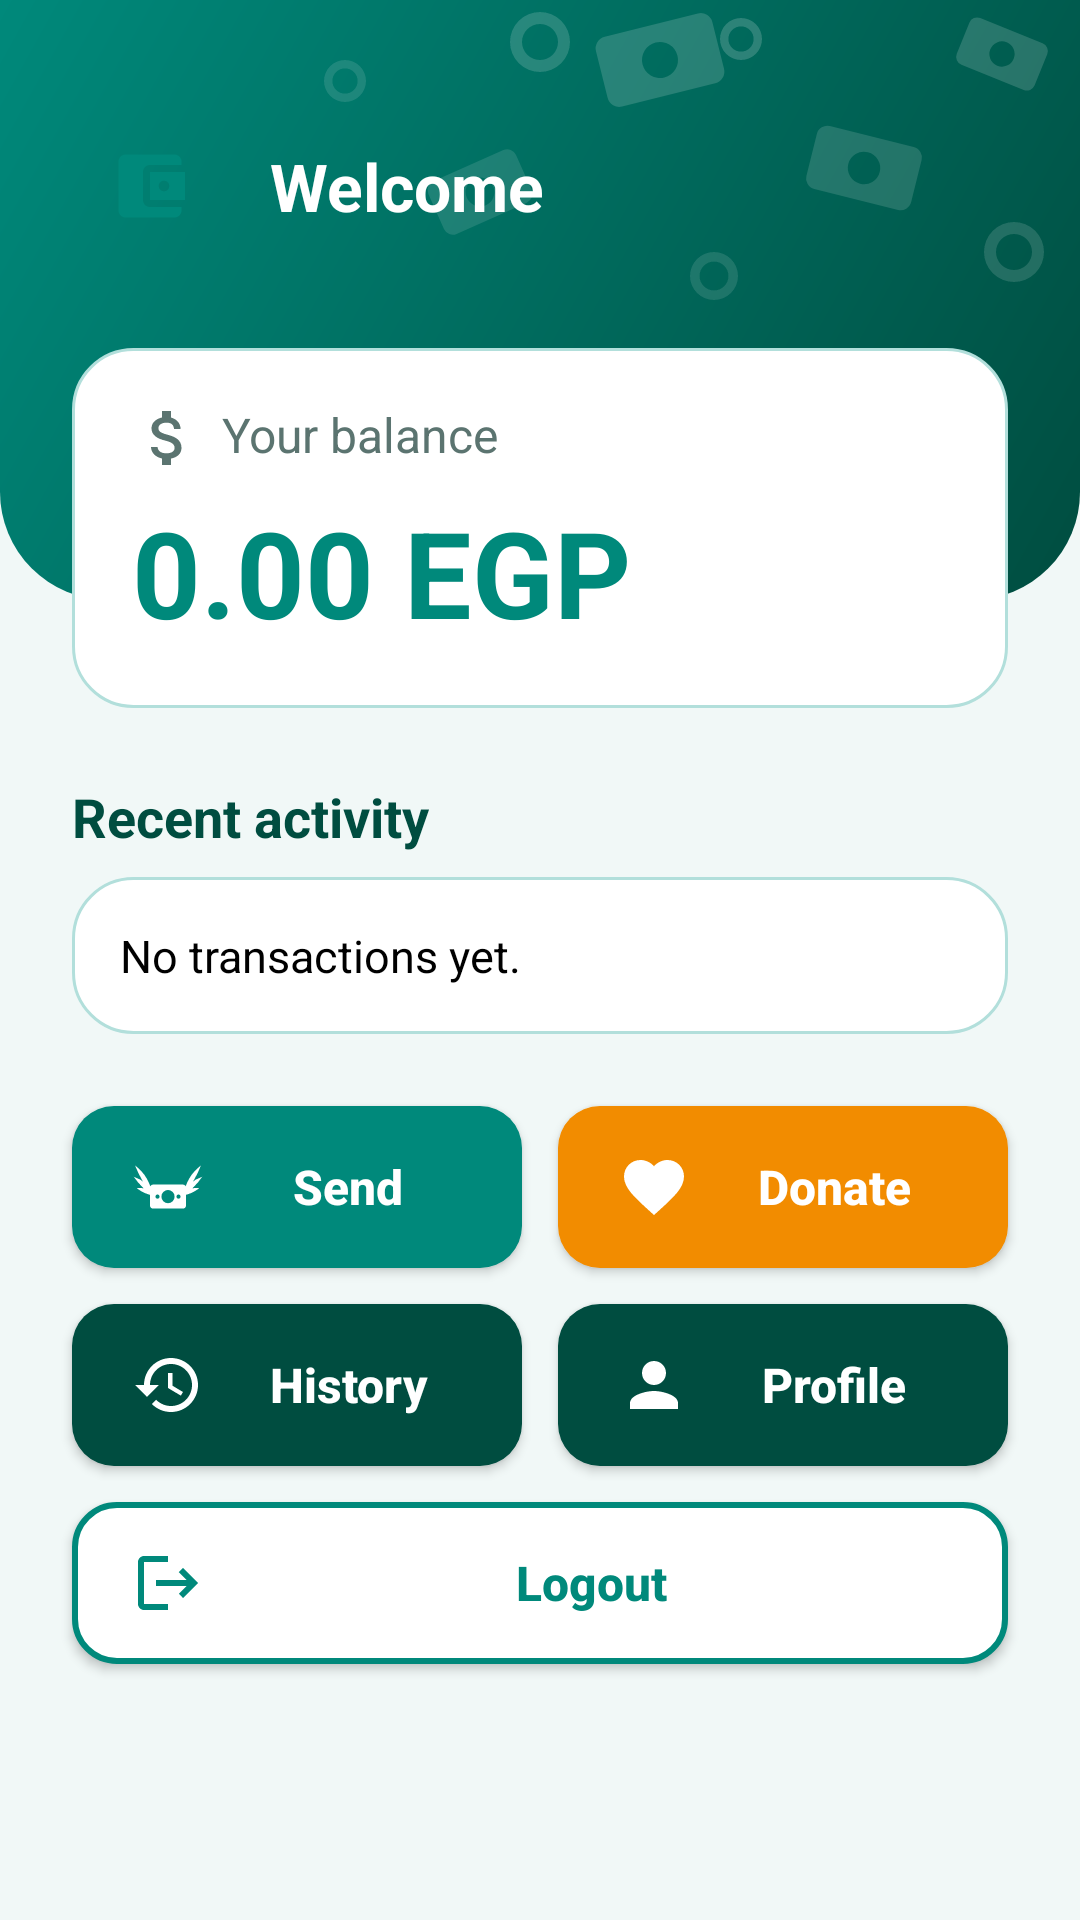

The Android layout XML behind this screen, and the referenced resources:
<!-- AndroidManifest.xml: application theme Theme.QuickPay -->
<!-- res/layout/activity_home.xml -->
<?xml version="1.0" encoding="utf-8"?>
<FrameLayout xmlns:android="http://schemas.android.com/apk/res/android"
    xmlns:app="http://schemas.android.com/apk/res-auto"
    android:layout_width="match_parent"
    android:layout_height="match_parent">

    <ScrollView
        android:layout_width="match_parent"
        android:layout_height="match_parent"
        android:fillViewport="true"
        android:background="@color/pay_bg">

        <androidx.constraintlayout.widget.ConstraintLayout
            android:layout_width="match_parent"
            android:layout_height="wrap_content"
            android:paddingBottom="24dp">

            <View
                android:id="@+id/bgHeader"
                android:layout_width="0dp"
                android:layout_height="200dp"
                android:background="@drawable/bg_header"
                app:layout_constraintTop_toTopOf="parent"
                app:layout_constraintStart_toStartOf="parent"
                app:layout_constraintEnd_toEndOf="parent" />


            <ImageView
                android:id="@+id/imgWallet"
                android:layout_width="52dp"
                android:layout_height="52dp"
                android:layout_marginStart="24dp"
                android:layout_marginTop="36dp"
                android:background="@drawable/bg_circle_white"
                android:contentDescription="@string/cd_wallet"
                android:padding="12dp"
                android:src="@drawable/ic_wallet"
                app:layout_constraintTop_toTopOf="parent"
                app:layout_constraintStart_toStartOf="parent" />

            <TextView
                android:id="@+id/textWelcome"
                android:layout_width="0dp"
                android:layout_height="wrap_content"
                android:layout_marginStart="14dp"
                android:layout_marginEnd="24dp"
                android:ellipsize="end"
                android:maxLines="1"
                android:text="@string/welcome"
                android:textColor="@color/white"
                android:textSize="22sp"
                android:textStyle="bold"
                app:layout_constraintTop_toTopOf="@id/imgWallet"
                app:layout_constraintBottom_toBottomOf="@id/imgWallet"
                app:layout_constraintStart_toEndOf="@id/imgWallet"
                app:layout_constraintEnd_toEndOf="parent" />

            <View
                android:id="@+id/cardBalance"
                android:layout_width="0dp"
                android:layout_height="120dp"
                android:layout_marginStart="24dp"
                android:layout_marginTop="28dp"
                android:layout_marginEnd="24dp"
                android:background="@drawable/bg_card"
                app:layout_constraintTop_toBottomOf="@id/imgWallet"
                app:layout_constraintStart_toStartOf="parent"
                app:layout_constraintEnd_toEndOf="parent" />

            <TextView
                android:id="@+id/textBalanceLabel"
                android:layout_width="wrap_content"
                android:layout_height="wrap_content"
                android:layout_marginStart="20dp"
                android:layout_marginTop="18dp"
                android:drawableStart="@drawable/ic_money"
                android:drawablePadding="6dp"
                android:drawableTint="@color/pay_gray"
                android:text="@string/your_balance"
                android:textColor="@color/pay_gray"
                android:textSize="16sp"
                app:layout_constraintTop_toTopOf="@id/cardBalance"
                app:layout_constraintStart_toStartOf="@id/cardBalance" />

            <TextView
                android:id="@+id/textBalance"
                android:layout_width="wrap_content"
                android:layout_height="wrap_content"
                android:layout_marginTop="6dp"
                android:text="@string/money_zero"
                android:textColor="@color/pay_primary"
                android:textSize="40sp"
                android:textStyle="bold"
                app:layout_constraintTop_toBottomOf="@id/textBalanceLabel"
                app:layout_constraintStart_toStartOf="@id/textBalanceLabel" />

            <TextView
                android:id="@+id/textRecentLabel"
                android:layout_width="wrap_content"
                android:layout_height="wrap_content"
                android:layout_marginStart="24dp"
                android:layout_marginTop="24dp"
                android:text="@string/recent_activity"
                android:textColor="@color/pay_dark"
                android:textSize="18sp"
                android:textStyle="bold"
                app:layout_constraintTop_toBottomOf="@id/cardBalance"
                app:layout_constraintStart_toStartOf="parent" />

            <TextView
                android:id="@+id/textRecent"
                android:layout_width="0dp"
                android:layout_height="wrap_content"
                android:layout_marginStart="24dp"
                android:layout_marginTop="8dp"
                android:layout_marginEnd="24dp"
                android:background="@drawable/bg_card"
                android:lineSpacingExtra="4dp"
                android:padding="16dp"
                android:text="@string/no_transactions_yet"
                android:textColor="@color/black"
                android:textSize="15sp"
                app:layout_constraintTop_toBottomOf="@id/textRecentLabel"
                app:layout_constraintStart_toStartOf="parent"
                app:layout_constraintEnd_toEndOf="parent" />

            <Button
                android:id="@+id/btnSend"
                style="@style/PayButton"
                android:layout_width="0dp"
                android:layout_height="wrap_content"
                android:layout_marginStart="24dp"
                android:layout_marginTop="24dp"
                android:layout_marginEnd="6dp"
                android:drawableStart="@drawable/ic_send"
                android:text="@string/send"
                app:layout_constraintTop_toBottomOf="@id/textRecent"
                app:layout_constraintStart_toStartOf="parent"
                app:layout_constraintEnd_toStartOf="@id/btnDonate" />

            <Button
                android:id="@+id/btnDonate"
                style="@style/PayButton.Gold"
                android:layout_width="0dp"
                android:layout_height="wrap_content"
                android:layout_marginStart="6dp"
                android:layout_marginEnd="24dp"
                android:drawableStart="@drawable/ic_charity"
                android:text="@string/donate"
                app:layout_constraintTop_toTopOf="@id/btnSend"
                app:layout_constraintStart_toEndOf="@id/btnSend"
                app:layout_constraintEnd_toEndOf="parent" />

            <Button
                android:id="@+id/btnHistory"
                style="@style/PayButton.Dark"
                android:layout_width="0dp"
                android:layout_height="wrap_content"
                android:layout_marginStart="24dp"
                android:layout_marginTop="12dp"
                android:layout_marginEnd="6dp"
                android:drawableStart="@drawable/ic_history"
                android:text="@string/history"
                app:layout_constraintTop_toBottomOf="@id/btnSend"
                app:layout_constraintStart_toStartOf="parent"
                app:layout_constraintEnd_toStartOf="@id/btnProfile" />

            <Button
                android:id="@+id/btnProfile"
                style="@style/PayButton.Dark"
                android:layout_width="0dp"
                android:layout_height="wrap_content"
                android:layout_marginStart="6dp"
                android:layout_marginEnd="24dp"
                android:drawableStart="@drawable/ic_profile"
                android:text="@string/profile"
                app:layout_constraintTop_toTopOf="@id/btnHistory"
                app:layout_constraintStart_toEndOf="@id/btnHistory"
                app:layout_constraintEnd_toEndOf="parent" />

            <Button
                android:id="@+id/btnLogout"
                style="@style/PayButton.Outline"
                android:layout_width="0dp"
                android:layout_height="wrap_content"
                android:layout_marginStart="24dp"
                android:layout_marginTop="12dp"
                android:layout_marginEnd="24dp"
                android:drawableStart="@drawable/ic_logout"
                android:text="@string/logout"
                app:layout_constraintTop_toBottomOf="@id/btnHistory"
                app:layout_constraintStart_toStartOf="parent"
                app:layout_constraintEnd_toEndOf="parent" />
        </androidx.constraintlayout.widget.ConstraintLayout>
    </ScrollView>

    <ImageView
        android:id="@+id/money1"
        android:layout_width="56dp"
        android:layout_height="56dp"
        android:layout_gravity="top|start"
        android:layout_marginTop="8dp"
        android:layout_marginStart="24dp"
        android:contentDescription="@string/cd_flying_money"
        android:src="@drawable/ic_flying_money"
        android:visibility="invisible" />

    <ImageView
        android:id="@+id/money2"
        android:layout_width="56dp"
        android:layout_height="56dp"
        android:layout_gravity="top|center_horizontal"
        android:layout_marginTop="8dp"
        android:contentDescription="@string/cd_flying_money"
        android:src="@drawable/ic_flying_money"
        android:visibility="invisible" />

    <ImageView
        android:id="@+id/money3"
        android:layout_width="56dp"
        android:layout_height="56dp"
        android:layout_gravity="top|end"
        android:layout_marginTop="8dp"
        android:layout_marginEnd="32dp"
        android:contentDescription="@string/cd_flying_money"
        android:src="@drawable/ic_flying_money"
        android:visibility="invisible" />

    <ImageView
        android:id="@+id/money4"
        android:layout_width="56dp"
        android:layout_height="56dp"
        android:layout_gravity="top|start"
        android:layout_marginTop="8dp"
        android:layout_marginStart="110dp"
        android:contentDescription="@string/cd_flying_money"
        android:src="@drawable/ic_flying_money"
        android:visibility="invisible" />

    <ImageView
        android:id="@+id/money5"
        android:layout_width="56dp"
        android:layout_height="56dp"
        android:layout_gravity="top|end"
        android:layout_marginTop="8dp"
        android:layout_marginEnd="110dp"
        android:contentDescription="@string/cd_flying_money"
        android:src="@drawable/ic_flying_money"
        android:visibility="invisible" />
</FrameLayout>
<!-- resources referenced by this layout -->
<resources>
  <color name="black">#FF000000</color>
  <color name="pay_bg">#F1F8F7</color>
  <color name="pay_dark">#004D40</color>
  <color name="pay_gray">#5B7470</color>
  <color name="pay_primary">#00897B</color>
  <color name="white">#FFFFFFFF</color>
  <!-- drawable bg_card (drawable) -->
  <?xml version="1.0" encoding="utf-8"?>
  <shape xmlns:android="http://schemas.android.com/apk/res/android"
      android:shape="rectangle">
      <solid android:color="@color/white" />
      <corners android:radius="20dp" />
      <stroke
          android:width="1dp"
          android:color="@color/pay_stroke" />
  </shape>
  <!-- drawable ic_logout (drawable) -->
  <?xml version="1.0" encoding="utf-8"?>
  <vector xmlns:android="http://schemas.android.com/apk/res/android"
      android:width="24dp"
      android:height="24dp"
      android:viewportWidth="24"
      android:viewportHeight="24">
      <path
          android:fillColor="@color/pay_primary"
          android:pathData="M17,7l-1.41,1.41L18.17,11H8v2h10.17l-2.58,2.58L17,17l5,-5zM4,5h8V3H4c-1.1,0 -2,0.9 -2,2v14c0,1.1 0.9,2 2,2h8v-2H4V5z" />
  </vector>
  <string name="cd_flying_money">Flying money</string>
  <string name="cd_wallet">Wallet</string>
  <string name="donate">Donate</string>
  <string name="history">History</string>
  <string name="logout">Logout</string>
  <string name="money_zero">0.00 EGP</string>
  <string name="no_transactions_yet">No transactions yet.</string>
  <string name="profile">Profile</string>
  <string name="recent_activity">Recent activity</string>
  <string name="send">Send</string>
  <string name="welcome">Welcome</string>
  <string name="your_balance">Your balance</string>
  <style name="PayButton.Dark">
          <item name="android:background">@drawable/btn_dark</item>
      </style>
  <style name="PayButton.Gold">
          <item name="android:background">@drawable/btn_gold</item>
      </style>
  <style name="PayButton.Outline">
          <item name="android:background">@drawable/btn_outline</item>
          <item name="android:textColor">@color/pay_primary</item>
          <item name="android:drawableTint">@color/pay_primary</item>
      </style>
  <style name="Theme.QuickPay" parent="Theme.AppCompat.Light.NoActionBar">
          <item name="colorPrimary">@color/pay_primary</item>
          <item name="colorPrimaryDark">@color/pay_dark</item>
          <item name="colorAccent">@color/pay_primary</item>
          <item name="android:statusBarColor">@color/pay_primary</item>
          <item name="android:forceDarkAllowed">false</item>
      </style>
  <color name="pay_stroke">#B2DFDB</color>
  <color name="pay_wing">#FFB300</color>
  <color name="pay_money">#2E9E4F</color>
  <!-- drawable btn_primary (drawable) -->
  <?xml version="1.0" encoding="utf-8"?>
  <ripple xmlns:android="http://schemas.android.com/apk/res/android"
      android:color="#44FFFFFF">
      <item>
          <shape android:shape="rectangle">
              <solid android:color="@color/pay_primary" />
              <corners android:radius="14dp" />
          </shape>
      </item>
  </ripple>
  <!-- drawable btn_dark (drawable) -->
  <?xml version="1.0" encoding="utf-8"?>
  <ripple xmlns:android="http://schemas.android.com/apk/res/android"
      android:color="#44FFFFFF">
      <item>
          <shape android:shape="rectangle">
              <solid android:color="@color/pay_dark" />
              <corners android:radius="14dp" />
          </shape>
      </item>
  </ripple>
  <!-- drawable btn_gold (drawable) -->
  <?xml version="1.0" encoding="utf-8"?>
  <ripple xmlns:android="http://schemas.android.com/apk/res/android"
      android:color="#44FFFFFF">
      <item>
          <shape android:shape="rectangle">
              <solid android:color="@color/pay_gold" />
              <corners android:radius="14dp" />
          </shape>
      </item>
  </ripple>
  <color name="pay_gold">#F28C00</color>
</resources>
